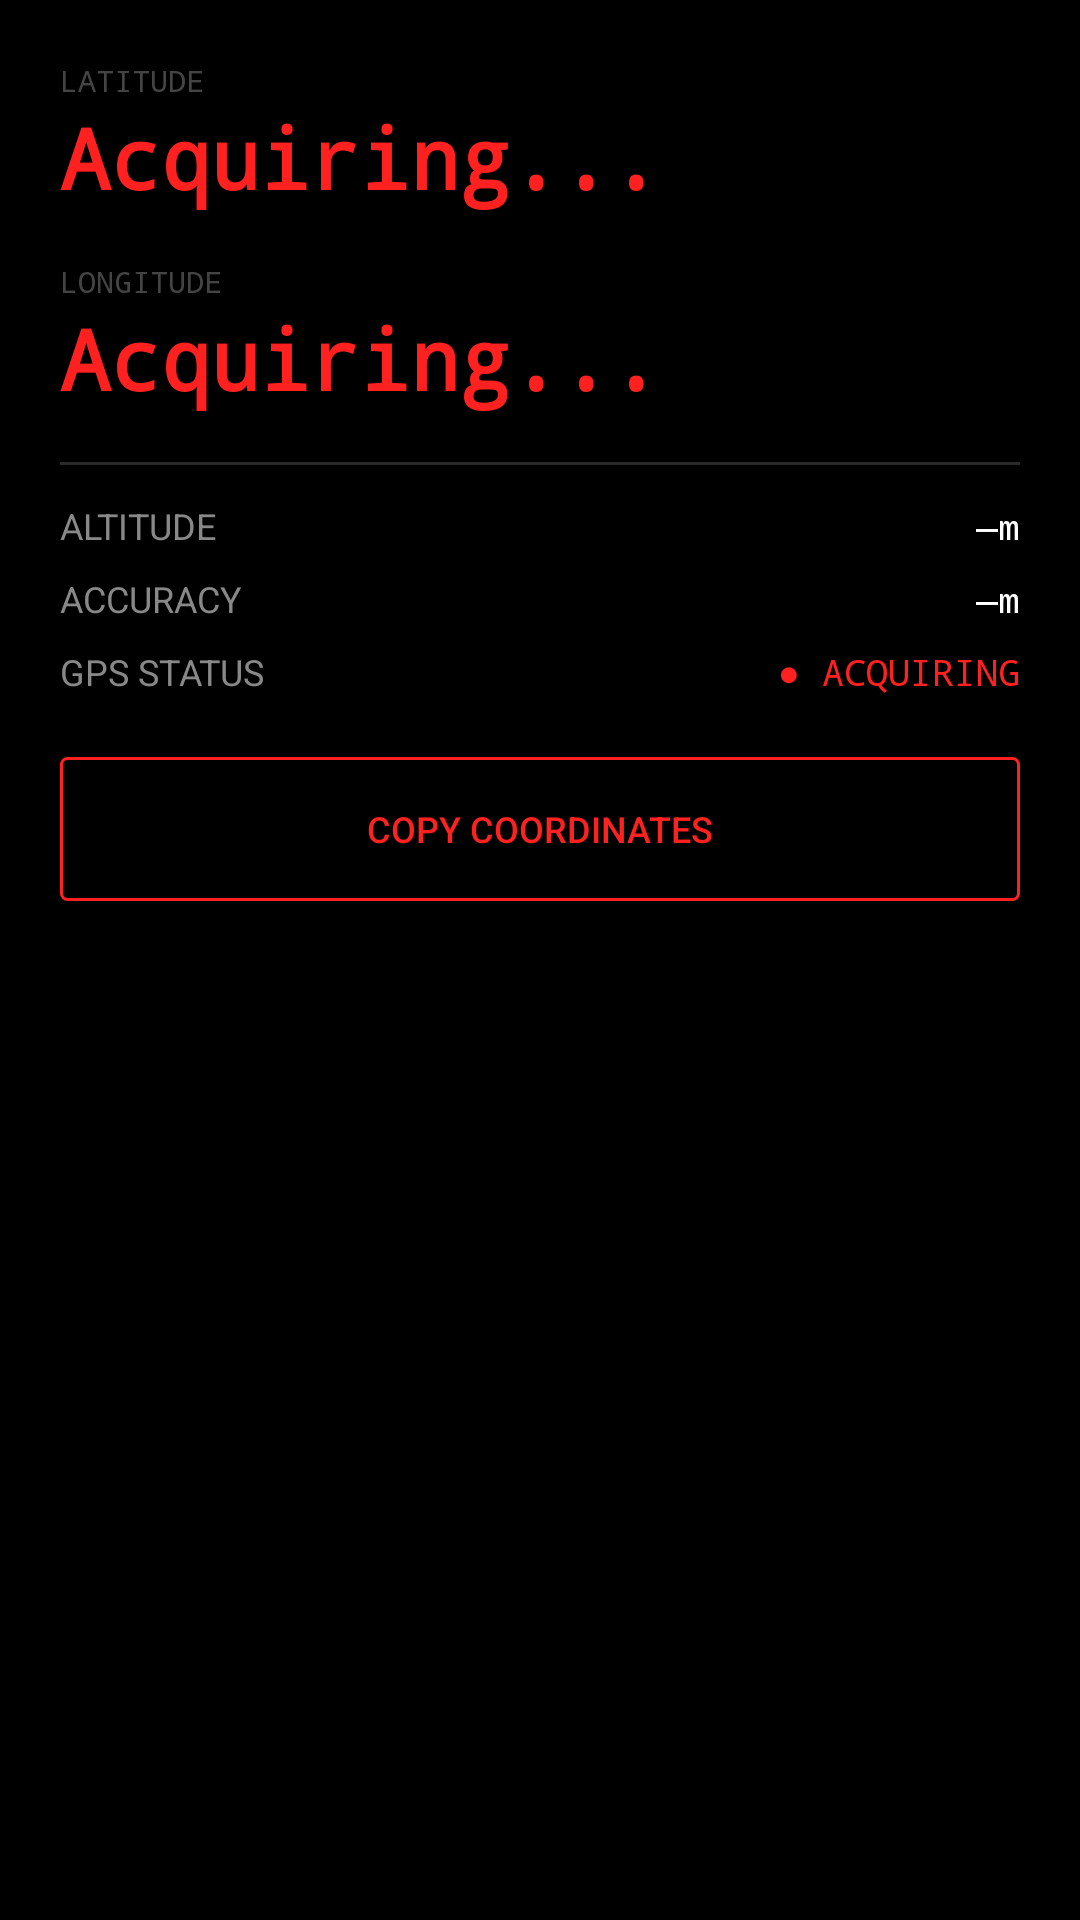

Produce the Android XML layout that renders to this screen, including the resource entries it uses.
<!-- AndroidManifest.xml: application theme Theme.MARC -->
<!-- res/layout/layout_bike_coordinates.xml -->
<?xml version="1.0" encoding="utf-8"?>
<ScrollView xmlns:android="http://schemas.android.com/apk/res/android"
    android:layout_width="match_parent"
    android:layout_height="match_parent"
    android:background="#000000"
    android:fillViewport="true">

    <LinearLayout
        android:layout_width="match_parent"
        android:layout_height="wrap_content"
        android:orientation="vertical"
        android:padding="20dp">

        <TextView
            android:layout_width="wrap_content"
            android:layout_height="wrap_content"
            android:fontFamily="monospace"
            android:text="LATITUDE"
            android:textColor="#444444"
            android:textSize="10sp" />

        <TextView
            android:id="@+id/tv_latitude"
            android:layout_width="match_parent"
            android:layout_height="wrap_content"
            android:fontFamily="monospace"
            android:text="Acquiring..."
            android:textColor="@color/colorPrimary"
            android:textSize="28sp"
            android:textStyle="bold" />

        <TextView
            android:layout_width="wrap_content"
            android:layout_height="wrap_content"
            android:layout_marginTop="16dp"
            android:fontFamily="monospace"
            android:text="LONGITUDE"
            android:textColor="#444444"
            android:textSize="10sp" />

        <TextView
            android:id="@+id/tv_longitude"
            android:layout_width="match_parent"
            android:layout_height="wrap_content"
            android:fontFamily="monospace"
            android:text="Acquiring..."
            android:textColor="@color/colorPrimary"
            android:textSize="28sp"
            android:textStyle="bold" />

        <View
            android:layout_width="match_parent"
            android:layout_height="1dp"
            android:layout_marginTop="16dp"
            android:background="#2A2A2A" />

        <LinearLayout
            android:layout_width="match_parent"
            android:layout_height="wrap_content"
            android:layout_marginTop="12dp"
            android:orientation="horizontal">

            <TextView
                android:layout_width="0dp"
                android:layout_height="wrap_content"
                android:layout_weight="1"
                android:text="ALTITUDE"
                android:textColor="#888888"
                android:textSize="12sp" />

            <TextView
                android:id="@+id/tv_altitude"
                android:layout_width="wrap_content"
                android:layout_height="wrap_content"
                android:fontFamily="monospace"
                android:text="—m"
                android:textColor="@color/textPrimary"
                android:textSize="12sp" />
        </LinearLayout>

        <LinearLayout
            android:layout_width="match_parent"
            android:layout_height="wrap_content"
            android:layout_marginTop="8dp"
            android:orientation="horizontal">

            <TextView
                android:layout_width="0dp"
                android:layout_height="wrap_content"
                android:layout_weight="1"
                android:text="ACCURACY"
                android:textColor="#888888"
                android:textSize="12sp" />

            <TextView
                android:id="@+id/tv_accuracy"
                android:layout_width="wrap_content"
                android:layout_height="wrap_content"
                android:fontFamily="monospace"
                android:text="—m"
                android:textColor="@color/textPrimary"
                android:textSize="12sp" />
        </LinearLayout>

        <LinearLayout
            android:layout_width="match_parent"
            android:layout_height="wrap_content"
            android:layout_marginTop="8dp"
            android:orientation="horizontal">

            <TextView
                android:layout_width="0dp"
                android:layout_height="wrap_content"
                android:layout_weight="1"
                android:text="GPS STATUS"
                android:textColor="#888888"
                android:textSize="12sp" />

            <TextView
                android:id="@+id/tv_gps_status"
                android:layout_width="wrap_content"
                android:layout_height="wrap_content"
                android:fontFamily="monospace"
                android:text="● ACQUIRING"
                android:textColor="@color/colorPrimary"
                android:textSize="12sp" />
        </LinearLayout>

        <Button
            android:id="@+id/btn_copy_coords"
            android:layout_width="match_parent"
            android:layout_height="wrap_content"
            android:layout_marginTop="20dp"
            android:background="@drawable/bg_button_outline_red"
            android:text="@string/btn_copy_coords"
            android:textAllCaps="false"
            android:textColor="@color/colorPrimary"
            android:textSize="12sp" />
    </LinearLayout>
</ScrollView>
<!-- resources referenced by this layout -->
<resources>
  <color name="colorPrimary">#FF2020</color>
  <color name="textPrimary">#FFFFFF</color>
  <!-- drawable bg_button_outline_red (drawable) -->
  <?xml version="1.0" encoding="utf-8"?>
  <shape xmlns:android="http://schemas.android.com/apk/res/android"
      android:shape="rectangle">
      <solid android:color="@color/colorTransparent" />
      <stroke
          android:width="@dimen/border_width"
          android:color="@color/colorPrimary" />
      <corners android:radius="@dimen/corner_radius_sharp" />
  </shape>
  <string name="btn_copy_coords">COPY COORDINATES</string>
  <style name="Theme.MARC" parent="Theme.MaterialComponents.DayNight.NoActionBar">
          <item name="android:windowBackground">@color/colorBackground</item>
          <item name="colorPrimary">@color/colorPrimary</item>
          <item name="colorPrimaryDark">@color/colorPrimaryDark</item>
          <item name="colorAccent">@color/colorPrimary</item>
          <item name="android:statusBarColor">@color/colorNavBackground</item>
          <item name="android:navigationBarColor">@color/colorNavBackground</item>
          <item name="colorControlHighlight">#22FF2020</item>
          <item name="colorControlNormal">#555555</item>
          <item name="android:textColorPrimary">@color/textPrimary</item>
          <item name="android:textColorSecondary">@color/textMuted</item>
          <item name="android:windowLightStatusBar">false</item>
          <item name="android:windowLightNavigationBar">false</item>
      </style>
  <color name="colorTransparent">#00000000</color>
  <dimen name="border_width">1dp</dimen>
  <dimen name="corner_radius_sharp">2dp</dimen>
  <color name="colorBackground">#141414</color>
  <color name="colorPrimaryDark">#CC1A1A</color>
  <color name="colorNavBackground">#0E0E0E</color>
  <color name="textMuted">#94A3B8</color>
</resources>
